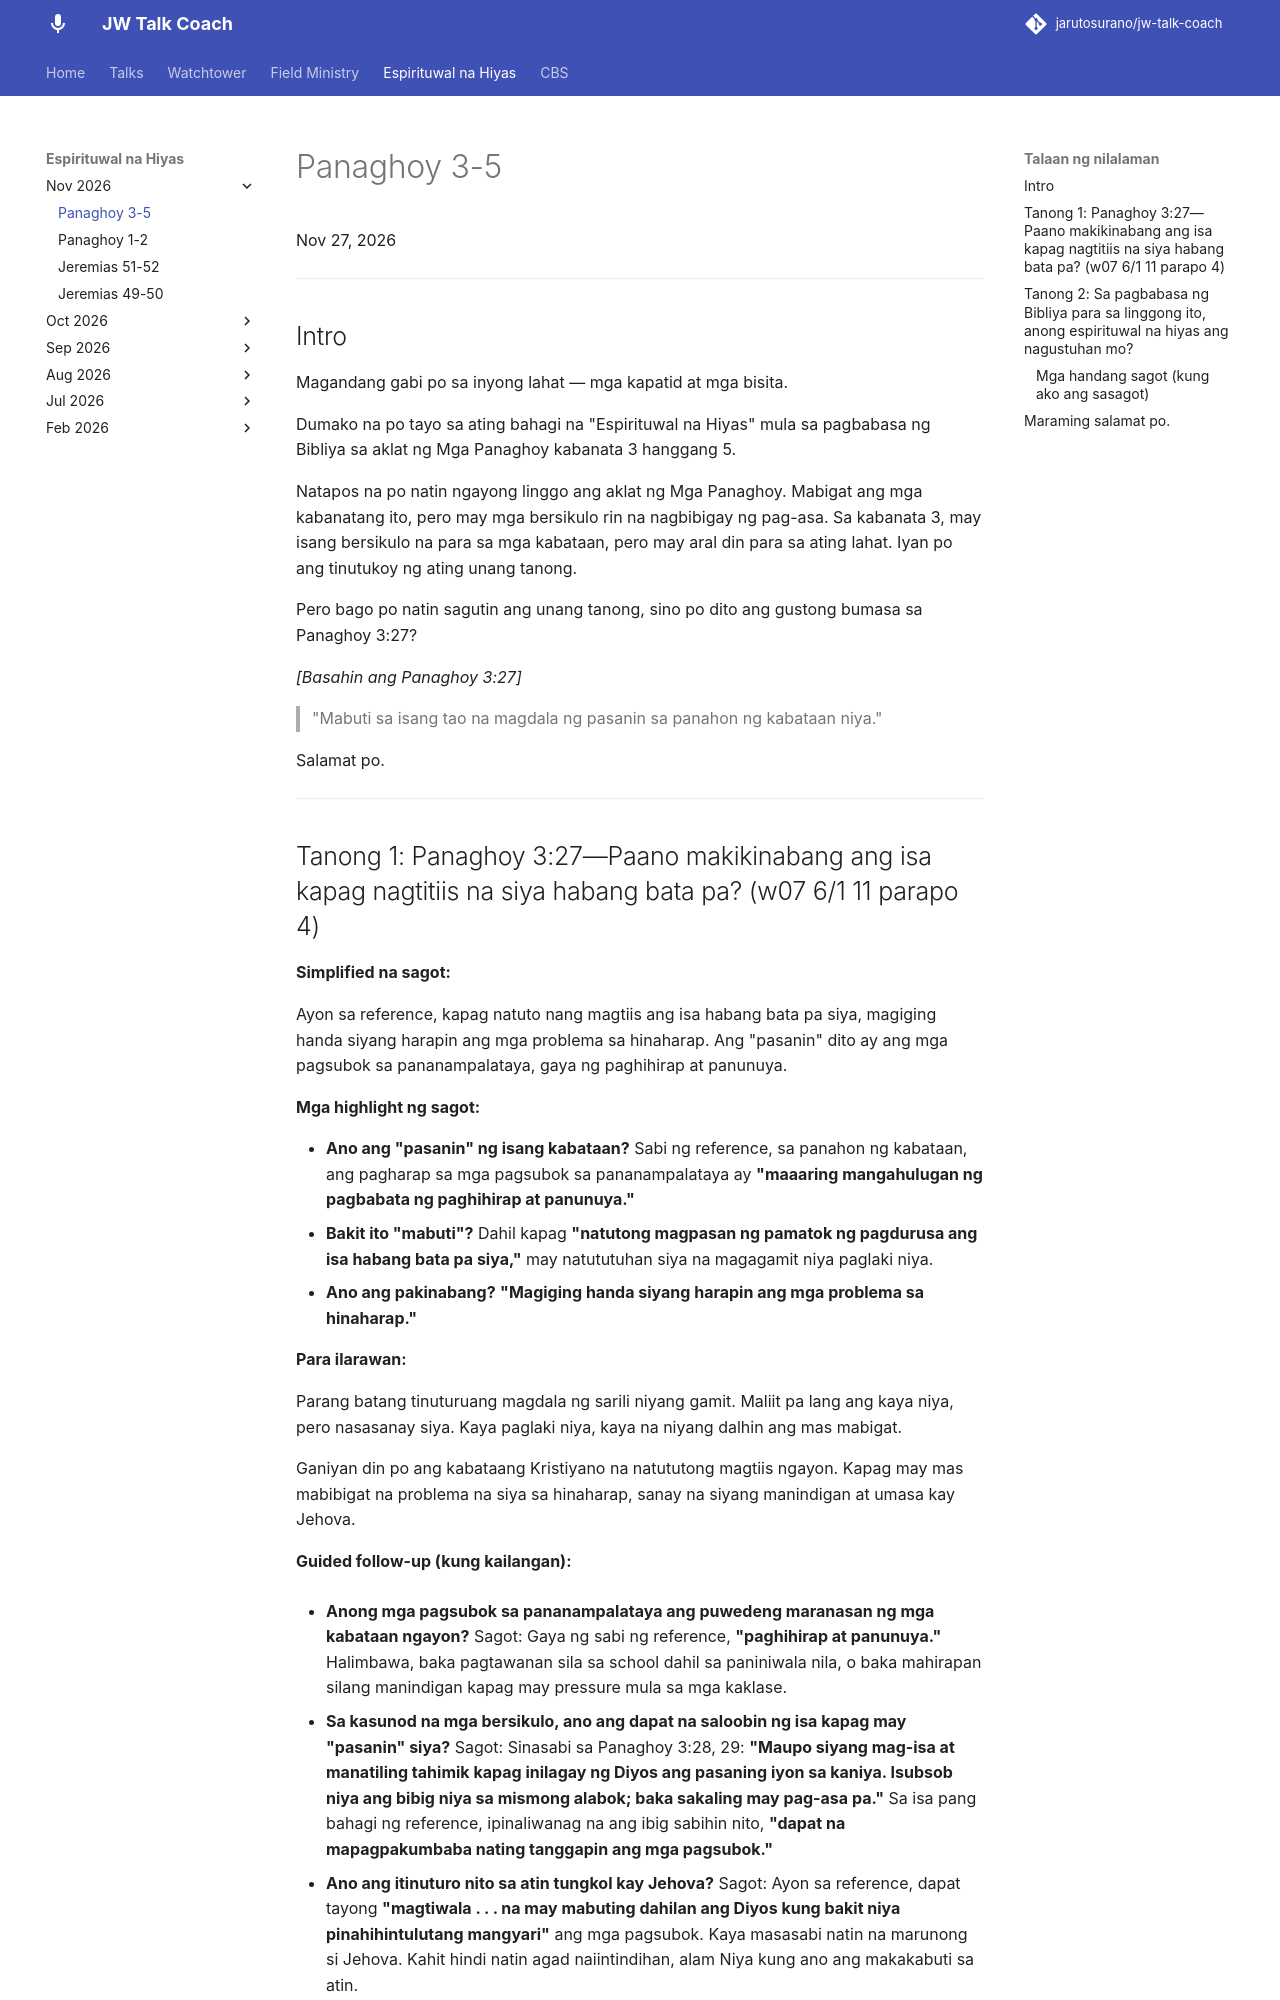

repository: jarutosurano/jw-talk-coach · page: espirituwal-na-hiyas/1127-panaghoy-3-5/index.html · generator: mkdocs

---
title: Espirituwal na Hiyas — Panaghoy 3-5
---

Nov 27, 2026

---

## Intro

Magandang gabi po sa inyong lahat — mga kapatid at mga bisita.

Dumako na po tayo sa ating bahagi na "Espirituwal na Hiyas" mula sa pagbabasa ng Bibliya sa aklat ng Mga Panaghoy kabanata 3 hanggang 5.

Natapos na po natin ngayong linggo ang aklat ng Mga Panaghoy. Mabigat ang mga kabanatang ito, pero may mga bersikulo rin na nagbibigay ng pag-asa. Sa kabanata 3, may isang bersikulo na para sa mga kabataan, pero may aral din para sa ating lahat. Iyan po ang tinutukoy ng ating unang tanong.

Pero bago po natin sagutin ang unang tanong, sino po dito ang gustong bumasa sa Panaghoy 3:27?

*[Basahin ang Panaghoy 3:27]*

> "Mabuti sa isang tao na magdala ng pasanin sa panahon ng kabataan niya."

Salamat po.

---
